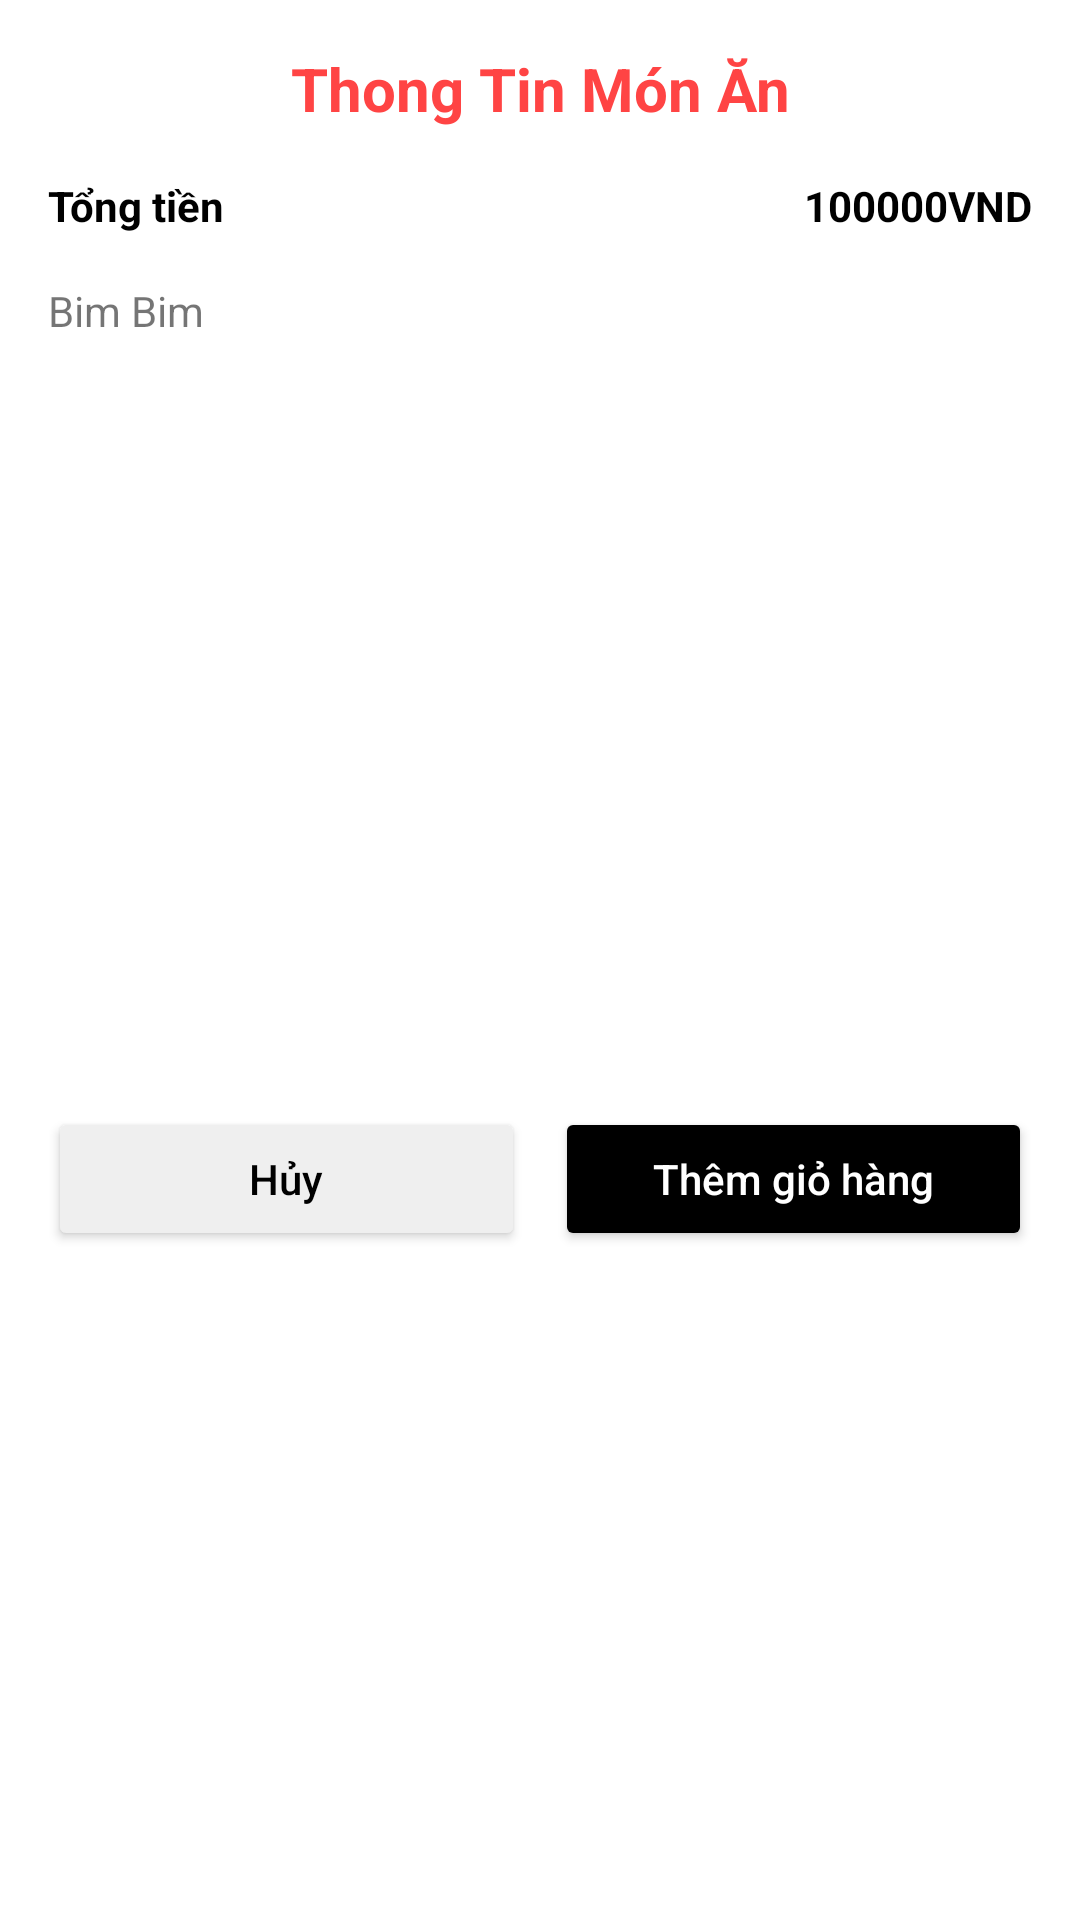

Here is an Android app screen rendered from its layout file. Give the layout XML and the strings, colors and styles it references.
<!-- AndroidManifest.xml: application theme Theme.FastFoodDelivery -->
<!-- res/layout/layout_bottom_sheet.xml -->
<?xml version="1.0" encoding="utf-8"?>
<LinearLayout xmlns:android="http://schemas.android.com/apk/res/android"
    android:layout_width="match_parent"
    android:layout_height="match_parent"
    android:orientation="vertical"
    android:background="@color/white"
    android:padding="16sp">

    <TextView
        android:layout_width="match_parent"
        android:layout_height="wrap_content"
        android:text="Thong Tin Món Ăn"
        android:textColor="@android:color/holo_red_light"
        android:textSize="20sp"
        android:textStyle="bold"
        android:gravity="center"/>
    <RelativeLayout
        android:layout_width="match_parent"
        android:layout_height="wrap_content"
        android:layout_marginTop="16sp">

        <TextView
            android:layout_width="match_parent"
            android:layout_height="wrap_content"
            android:layout_centerVertical="true"
            android:layout_marginEnd="10sp"
            android:layout_toStartOf="@id/tv_inf_price"
            android:text="Tổng tiền"
            android:textColor="@color/black"
            android:textStyle="bold" />
        <TextView
            android:id="@+id/tv_inf_price"
            android:layout_width="wrap_content"
            android:layout_height="wrap_content"
            android:layout_centerVertical="true"
            android:text="100000VND"
            android:textColor="@color/black"
            android:layout_alignParentEnd="true"
            android:textStyle="bold"/>
    </RelativeLayout>
    <RelativeLayout
        android:layout_width="match_parent"
        android:layout_height="wrap_content">
        <TextView
            android:id="@+id/tv_inf_name"
            android:layout_width="wrap_content"
            android:layout_height="wrap_content"
            android:text="Bim Bim"
            android:layout_marginTop="16sp" />
        <ImageView
            android:id="@+id/imb_favorite"
            android:layout_width="wrap_content"
            android:layout_height="wrap_content"
            android:layout_alignParentEnd="true"
            android:layout_marginTop="16dp"
            android:src="@drawable/ic_favorite_24"/>
    </RelativeLayout>

    <ImageView
        android:id="@+id/img_inf_photo"
        android:layout_width="match_parent"
        android:layout_height="220dp"
        android:layout_marginTop="16sp"
        android:scaleType="centerCrop"/>
    <LinearLayout
        android:layout_width="match_parent"
        android:layout_height="wrap_content"
        android:layout_marginTop="20sp"
        android:orientation="horizontal">
        
        <Button
            android:id="@+id/btn_huy"
            android:layout_width="0dp"
            android:layout_height="wrap_content"
            android:layout_weight="1"
            android:backgroundTint="#efefef"
            android:text="Hủy"
            android:layout_marginEnd="10sp"
            android:textAllCaps="false"
            android:textColor="@color/black"/>
        <Button
            android:id="@+id/btn_xacnhan"
            android:layout_width="0dp"
            android:layout_height="wrap_content"
            android:layout_weight="1"
            android:backgroundTint="@color/black"
            android:text="Thêm giỏ hàng"
            android:textAllCaps="false"
            android:textColor="@color/white"/>

    </LinearLayout>

</LinearLayout>
<!-- resources referenced by this layout -->
<resources>
  <color name="black">#FF000000</color>
  <color name="white">#FFFFFFFF</color>
  <style name="Theme.FastFoodDelivery" parent="Theme.MaterialComponents.DayNight.NoActionBar">
          
          <item name="colorPrimary">@color/purple_500</item>
          <item name="colorPrimaryVariant">@color/purple_700</item>
          <item name="colorOnPrimary">@color/white</item>
          
          <item name="colorSecondary">@color/teal_200</item>
          <item name="colorSecondaryVariant">@color/teal_700</item>
          <item name="colorOnSecondary">@color/black</item>
          
          <item name="android:statusBarColor" tools:targetApi="l">?attr/colorPrimaryVariant</item>
          
      </style>
  <color name="purple_500">#FF6200EE</color>
  <color name="purple_700">#FF3700B3</color>
  <color name="teal_200">#FF03DAC5</color>
  <color name="teal_700">#FF018786</color>
</resources>
